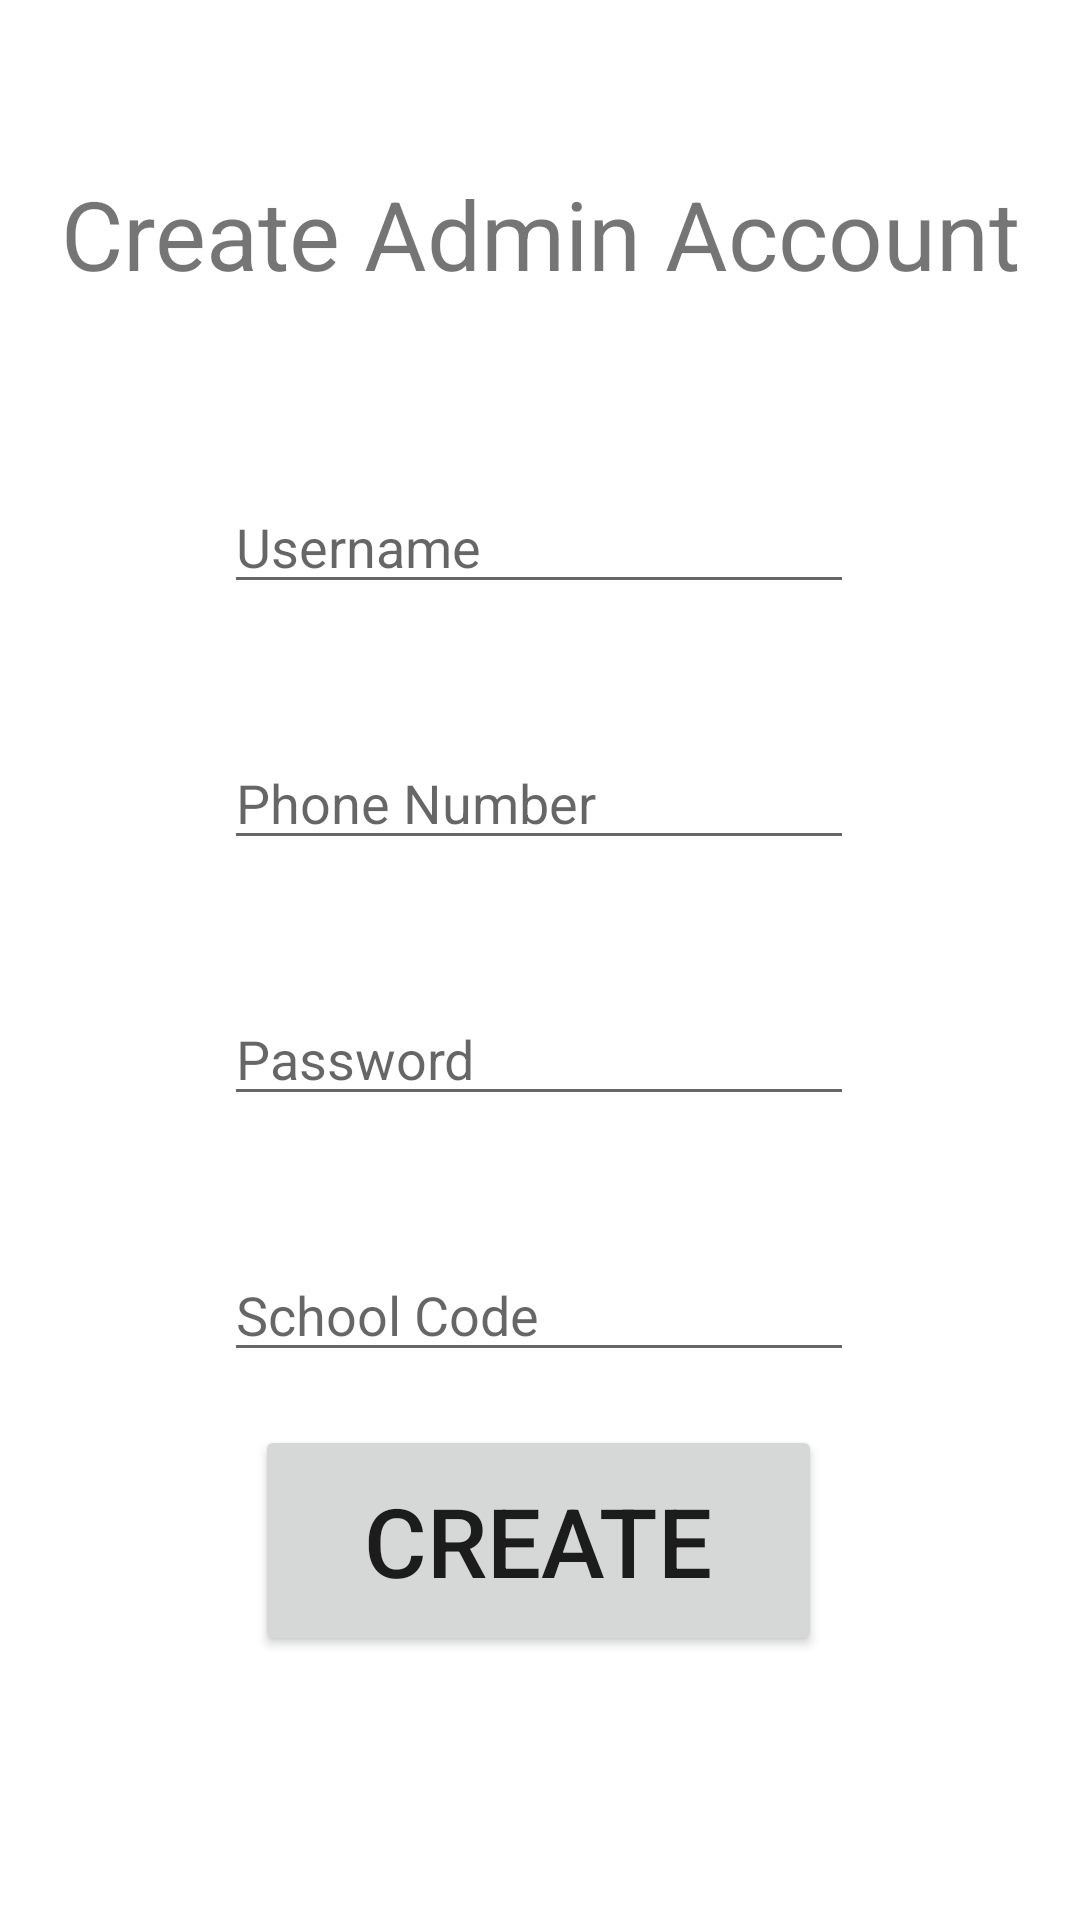

Layout XML and referenced resources for this Android screen:
<!-- AndroidManifest.xml: application theme Theme.NeighborhoodTalk -->
<!-- res/layout/admin_signup.xml -->
<?xml version="1.0" encoding="utf-8"?>
<androidx.constraintlayout.widget.ConstraintLayout xmlns:android="http://schemas.android.com/apk/res/android"
    xmlns:app="http://schemas.android.com/apk/res-auto"
    xmlns:tools="http://schemas.android.com/tools"
    android:layout_width="match_parent"
    android:layout_height="match_parent"
    tools:context=".AdminSign">

    <EditText
        android:id="@+id/adminSchoolCode3"
        android:layout_width="wrap_content"
        android:layout_height="wrap_content"
        android:layout_marginTop="44dp"
        android:ems="10"
        android:hint="School Code"
        android:inputType="textPersonName"
        app:layout_constraintEnd_toEndOf="parent"
        app:layout_constraintHorizontal_bias="0.497"
        app:layout_constraintStart_toStartOf="parent"
        app:layout_constraintTop_toBottomOf="@+id/adminPass" />

    <EditText
        android:id="@+id/adminPass"
        android:layout_width="wrap_content"
        android:layout_height="wrap_content"
        android:layout_marginTop="44dp"
        android:ems="10"
        android:hint="Password"
        android:inputType="textPersonName|textPassword"
        app:layout_constraintEnd_toEndOf="parent"
        app:layout_constraintHorizontal_bias="0.497"
        app:layout_constraintStart_toStartOf="parent"
        app:layout_constraintTop_toBottomOf="@+id/adminPhone" />

    <EditText
        android:id="@+id/adminPhone"
        android:layout_width="wrap_content"
        android:layout_height="wrap_content"
        android:layout_marginTop="44dp"
        android:ems="10"
        android:hint="Phone Number"
        android:inputType="textPersonName|phone"
        app:layout_constraintEnd_toEndOf="parent"
        app:layout_constraintHorizontal_bias="0.497"
        app:layout_constraintStart_toStartOf="parent"
        app:layout_constraintTop_toBottomOf="@+id/adminUser" />

    <EditText
        android:id="@+id/adminUser"
        android:layout_width="wrap_content"
        android:layout_height="wrap_content"
        android:layout_marginTop="48dp"
        android:ems="10"
        android:hint="Username"
        android:inputType="textPersonName"
        app:layout_constraintEnd_toEndOf="parent"
        app:layout_constraintHorizontal_bias="0.497"
        app:layout_constraintStart_toStartOf="parent"
        app:layout_constraintTop_toBottomOf="@+id/textView8" />

    <TextView
        android:id="@+id/textView8"
        android:layout_width="350dp"
        android:layout_height="68dp"
        android:layout_marginTop="44dp"
        android:gravity="center"
        android:text="Create Admin Account"
        android:textSize="32dp"
        app:layout_constraintEnd_toEndOf="parent"
        app:layout_constraintHorizontal_bias="0.494"
        app:layout_constraintStart_toStartOf="parent"
        app:layout_constraintTop_toTopOf="parent" />

    <Button
        android:id="@+id/adminCreate"
        android:layout_width="189dp"
        android:layout_height="77dp"
        android:layout_marginBottom="88dp"
        android:text="CREATE"
        android:textSize="32dp"
        app:layout_constraintBottom_toBottomOf="parent"
        app:layout_constraintEnd_toEndOf="parent"
        app:layout_constraintHorizontal_bias="0.498"
        app:layout_constraintStart_toStartOf="parent"
        tools:backgroundTint="#3F6DCA" />
</androidx.constraintlayout.widget.ConstraintLayout>
<!-- resources referenced by this layout -->
<resources>
  <style name="Theme.NeighborhoodTalk" parent="Theme.MaterialComponents.DayNight.DarkActionBar">
          
          <item name="colorPrimary">@color/purple_500</item>
          <item name="colorPrimaryVariant">@color/purple_700</item>
          <item name="colorOnPrimary">@color/white</item>
          
          <item name="colorSecondary">@color/teal_200</item>
          <item name="colorSecondaryVariant">@color/teal_700</item>
          <item name="colorOnSecondary">@color/black</item>
          
          <item name="android:statusBarColor" tools:targetApi="l">?attr/colorPrimaryVariant</item>
          
      </style>
  <!-- not gathered from this repository: default colours our renderer supplied (Android Studio template values) -->
  <color name="purple_500">#FF6200EE</color>
  <color name="purple_700">#FF3700B3</color>
  <color name="teal_200">#FF03DAC5</color>
  <color name="teal_700">#FF018786</color>
  <color name="black">#FF000000</color>
  <color name="white">#FFFFFFFF</color>
</resources>
